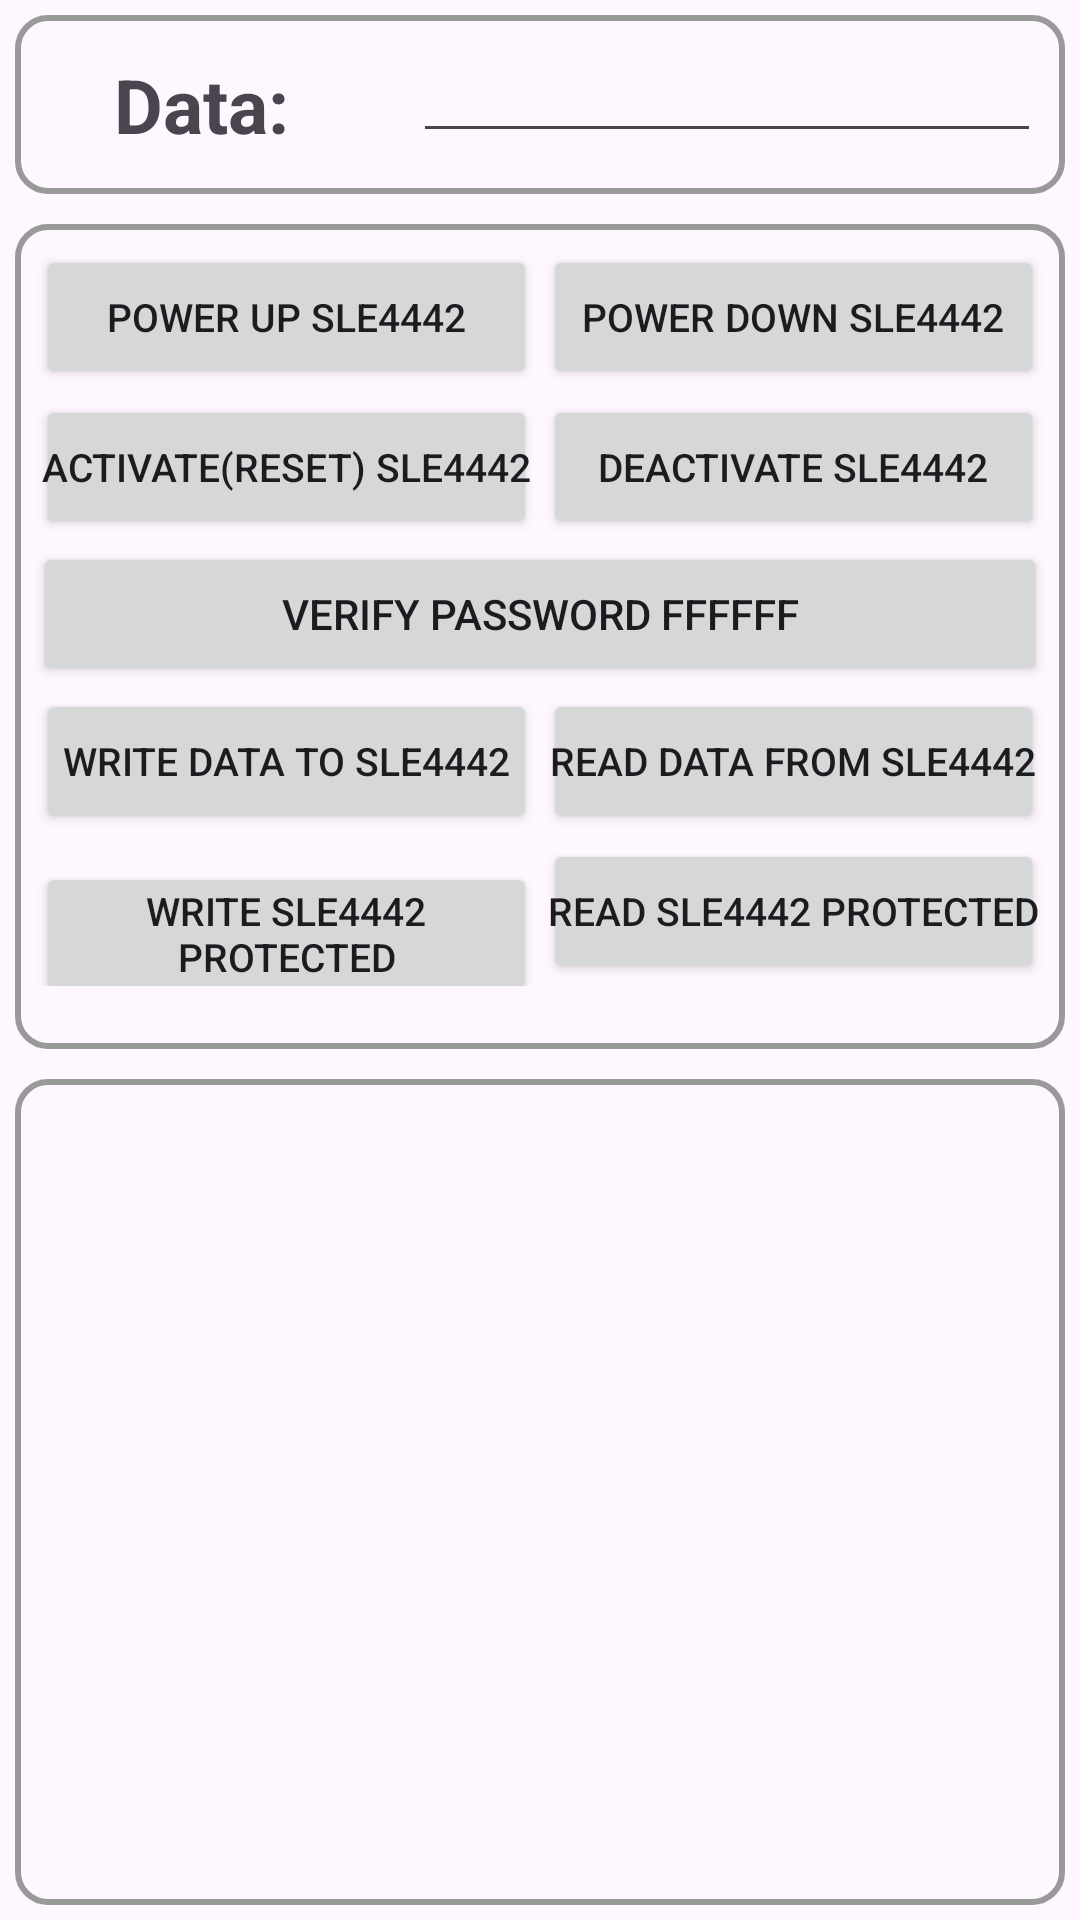

Android layout source for this screen:
<!-- AndroidManifest.xml: application theme Theme.POSGeneralSDKDemo -->
<!-- res/layout/fragment_sle4442.xml -->
<?xml version="1.0" encoding="utf-8"?>
<LinearLayout xmlns:android="http://schemas.android.com/apk/res/android"
    xmlns:app="http://schemas.android.com/apk/res-auto"
    xmlns:tools="http://schemas.android.com/tools"
    android:id="@+id/main"
    android:layout_width="match_parent"
    android:layout_height="match_parent"
    android:orientation="vertical">

    <LinearLayout
        android:layout_width="match_parent"
        android:layout_height="wrap_content"
        android:background="@drawable/border"
        android:layout_margin="5dp"
        android:orientation="horizontal">

        <TextView
            android:layout_width="0dp"
            android:layout_height="wrap_content"
            android:layout_weight="1"
            android:text="Data: "
            android:textSize="25sp"
            android:textStyle="bold"
            android:gravity="center"
            android:layout_margin="10dp"/>

        <EditText
            android:id="@+id/etSle4442Data"
            android:layout_width="0dp"
            android:layout_height="wrap_content"
            android:layout_margin="5dp"
            android:layout_weight="2"
            android:textSize="15sp"/>

    </LinearLayout>

    <ScrollView
        android:layout_width="match_parent"
        android:layout_height="0dp"
        android:layout_weight="1"
        android:layout_margin="5dp"
        android:background="@drawable/border">

        <LinearLayout
            android:layout_width="match_parent"
            android:layout_height="wrap_content"
            android:orientation="vertical"
            android:padding="3dp">

            <LinearLayout
                android:layout_width="match_parent"
                android:layout_height="wrap_content"
                android:orientation="horizontal">

                <Button
                    android:id="@+id/btnPowerUpSle4442"
                    android:layout_width="0dp"
                    android:layout_height="wrap_content"
                    android:layout_weight="1"
                    android:layout_margin="1dp"
                    android:text="Power Up SLE4442"
                    android:textSize="13sp"
                    android:padding="0dp"/>



                <Button
                    android:id="@+id/btnPowerDownSle4442"
                    android:layout_width="0dp"
                    android:layout_height="wrap_content"
                    android:layout_weight="1"
                    android:layout_margin="1dp"
                    android:text="Power Down SLE4442"
                    android:textSize="13sp"
                    android:padding="0dp"/>

            </LinearLayout>

            <LinearLayout
                android:layout_width="match_parent"
                android:layout_height="wrap_content"
                android:orientation="horizontal">

                <Button
                    android:id="@+id/btnResetSle4442"
                    android:layout_width="0dp"
                    android:layout_height="wrap_content"
                    android:layout_weight="1"
                    android:layout_margin="1dp"
                    android:text="Activate(Reset) SLE4442"
                    android:textSize="13sp"
                    android:padding="0dp"/>

                <Button
                    android:id="@+id/btnDeactivateSle4442"
                    android:layout_width="0dp"
                    android:layout_height="wrap_content"
                    android:layout_weight="1"
                    android:layout_margin="1dp"
                    android:text="Deactivate SLE4442"
                    android:textSize="13sp"
                    android:padding="0dp"/>

            </LinearLayout>

            <Button
                android:id="@+id/btnVerifyPasswordFFFFFF"
                android:layout_width="match_parent"
                android:layout_height="wrap_content"
                android:text="Verify Password FFFFFF"/>


            <LinearLayout
                android:layout_width="match_parent"
                android:layout_height="wrap_content"
                android:orientation="horizontal">

                <Button
                    android:id="@+id/btnWriteSle4442"
                    android:layout_width="0dp"
                    android:layout_height="wrap_content"
                    android:layout_weight="1"
                    android:layout_margin="1dp"
                    android:text="Write Data to SLE4442"
                    android:textSize="13sp"
                    android:padding="0dp"/>

                <Button
                    android:id="@+id/btnReadSle4442"
                    android:layout_width="0dp"
                    android:layout_height="wrap_content"
                    android:layout_weight="1"
                    android:layout_margin="1dp"
                    android:text="Read Data from SLE4442"
                    android:textSize="13sp"
                    android:padding="0dp"/>

            </LinearLayout>


            <LinearLayout
                android:layout_width="match_parent"
                android:layout_height="wrap_content"
                android:orientation="horizontal">

                <Button
                    android:id="@+id/btnWriteSle4442Protected"
                    android:layout_width="0dp"
                    android:layout_height="wrap_content"
                    android:layout_weight="1"
                    android:layout_margin="1dp"
                    android:text="Write Sle4442 Protected"
                    android:textSize="13sp"
                    android:padding="0dp"/>

                <Button
                    android:id="@+id/btnReadSle4442Protected"
                    android:layout_width="0dp"
                    android:layout_height="wrap_content"
                    android:layout_weight="1"
                    android:layout_margin="1dp"
                    android:text="Read Sle4442 Protected"
                    android:textSize="13sp"
                    android:padding="0dp"/>

            </LinearLayout>

        </LinearLayout>

    </ScrollView>

    <ScrollView
        android:layout_width="match_parent"
        android:layout_height="0dp"
        android:layout_weight="1"
        android:layout_margin="5dp"
        android:background="@drawable/border"
        android:padding="5dp">

        <TextView
            android:id="@+id/tvResult"
            android:layout_width="match_parent"
            android:layout_height="wrap_content"
            android:textSize="18sp"/>

    </ScrollView>


</LinearLayout>
<!-- resources referenced by this layout -->
<resources>
  <!-- drawable border (drawable) -->
  <?xml version="1.0" encoding="utf-8"?>
  <shape xmlns:android="http://schemas.android.com/apk/res/android">
  
      <stroke android:width="2dp" android:color="#999999"/>
      <padding android:bottom="3dp" android:left="3dp" android:right="3dp" android:top="3dp"/>
      <corners android:radius="10dp"/>
  
  </shape>
  <style name="Theme.POSGeneralSDKDemo" parent="Base.Theme.POSGeneralSDKDemo" />
  <style name="Base.Theme.POSGeneralSDKDemo" parent="Theme.Material3.DayNight.NoActionBar">
          
          
      </style>
</resources>
